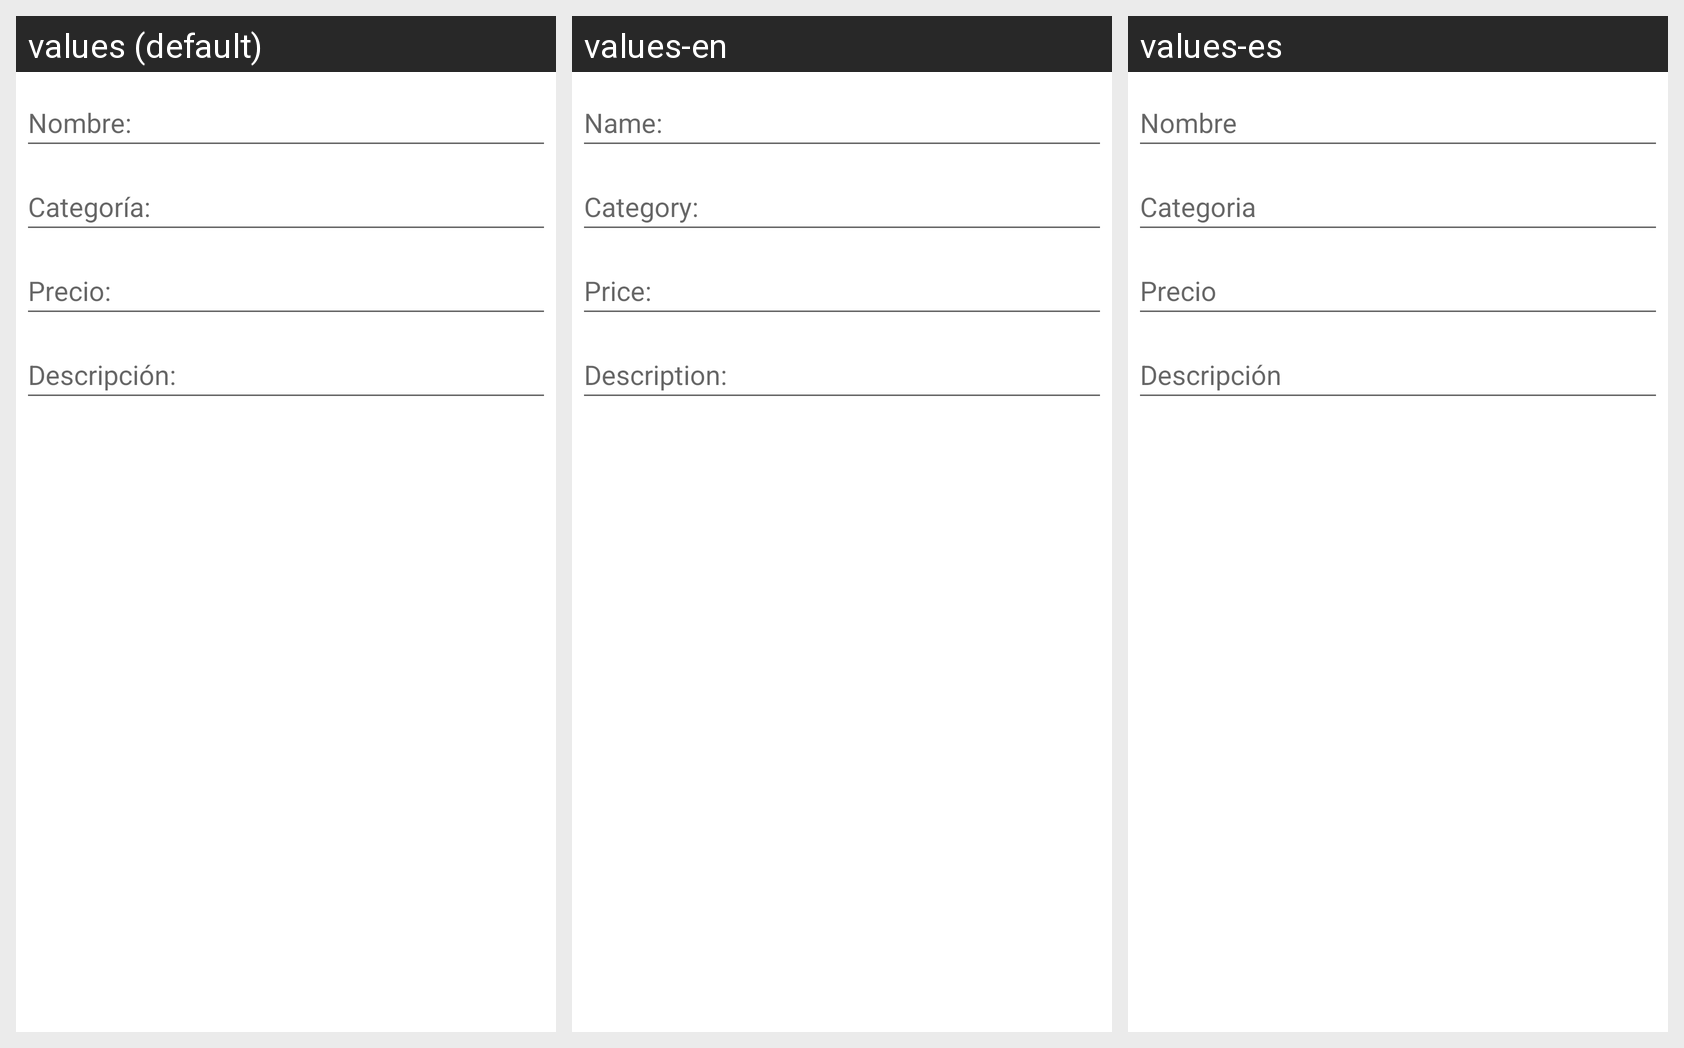

This grid shows one Android layout under several languages. Give, for every string resource on the screen, its name, the default text and each shown locale's text.
Android screen res/layout/dialog_addfood.xml rendered under 3 locales, left to right: values (default), values-en, values-es. Device: Nexus 5 (rendered at 1080×1920; each locale shown at half size, 540×960, under a caption strip naming it); theme Theme.AppGCC.
Strings drawn on this screen, with the default value and each locale's value (text and hints the layout hard-codes, and strings that could not be matched under every locale, appear in the picture but are not listed):

dialog_name
  values: Nombre:
  values-en: Name:
  values-es: Nombre

dialog_category
  values: Categoría:
  values-en: Category:
  values-es: Categoria

dialog_price
  values: Precio:
  values-en: Price:
  values-es: Precio

dialog_description
  values: Descripción:
  values-en: Description:
  values-es: Descripción
